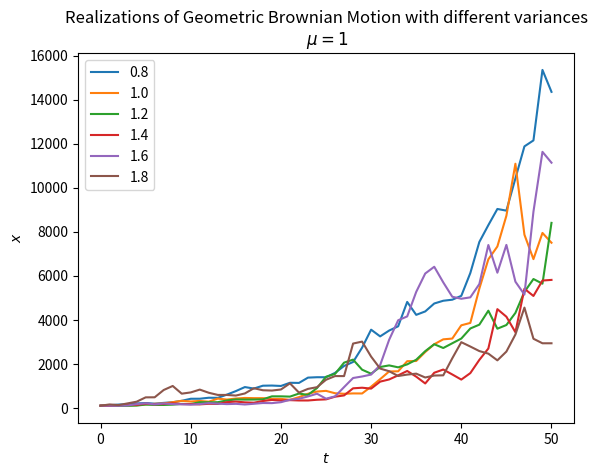

The matplotlib source for this figure:
import numpy as np
import matplotlib.pyplot as plt

mu = 5
n = 50
dt = 1/52
x0 = 100

sigma = np.arange(0.8, 2, 0.2)

x = np.exp(
    (mu - sigma ** 2 / 2) * dt
    + sigma * np.random.normal(0, np.sqrt(dt), size=(len(sigma), n)).T
)
x = np.vstack([np.ones(len(sigma)), x])
x = x0 * x.cumprod(axis=0)

plt.plot(x)
plt.legend(np.round(sigma, 2))
plt.xlabel("$t$")
plt.ylabel("$x$")
plt.title(
    "Realizations of Geometric Brownian Motion with different variances\n $\mu=1$"
)
plt.show()